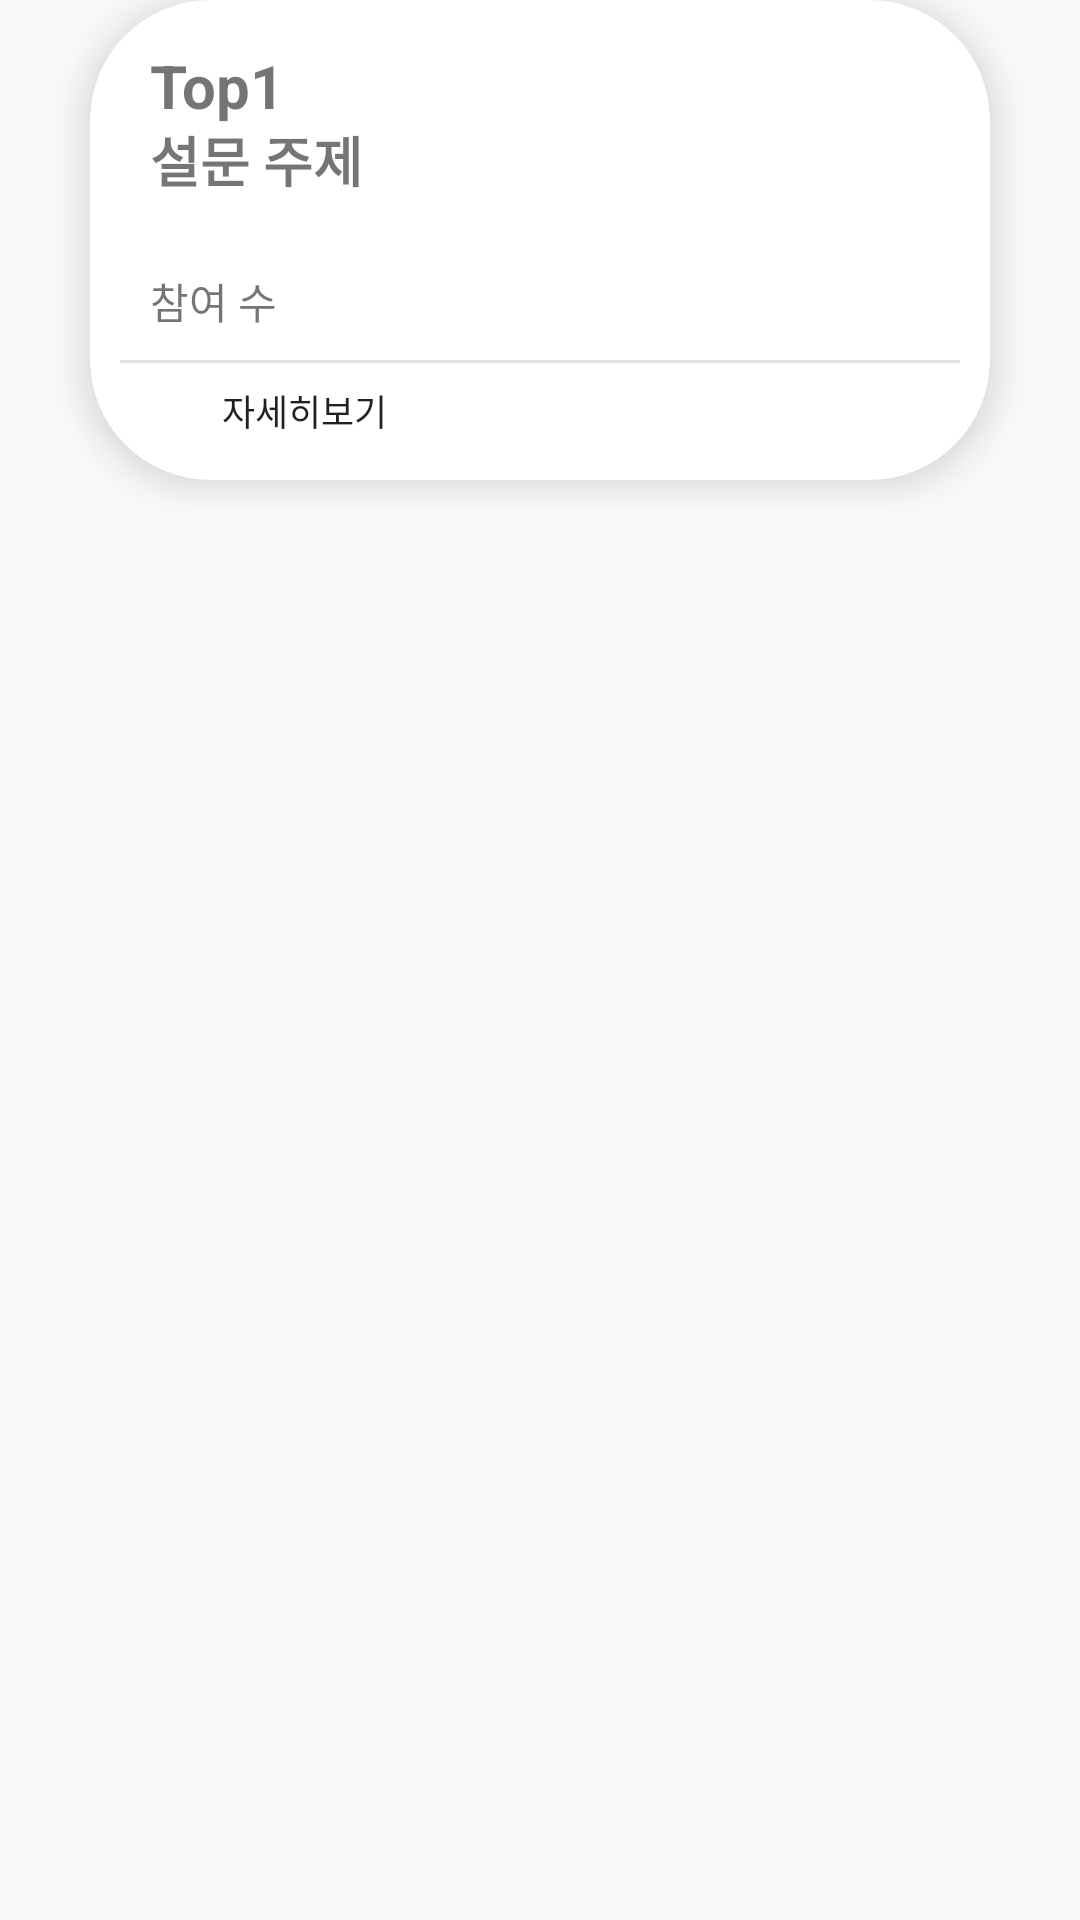

Android layout source for this screen:
<!-- AndroidManifest.xml: application theme Theme.Survit -->
<!-- res/layout/hot5_survey_layout_one.xml -->
<?xml version="1.0" encoding="utf-8"?>
<FrameLayout xmlns:android="http://schemas.android.com/apk/res/android"
    xmlns:app="http://schemas.android.com/apk/res-auto"
    xmlns:tools="http://schemas.android.com/tools"
    android:layout_width="match_parent"
    android:layout_height="170dp">

    <androidx.cardview.widget.CardView
        android:layout_width="match_parent"
        android:layout_height="160dp"
        android:layout_marginStart="30dp"
        android:layout_marginEnd="30dp"
        app:cardCornerRadius="40dp"
        app:cardElevation="8dp">

        <TextView
            android:id="@+id/Top1_title"
            android:layout_width="wrap_content"
            android:layout_height="wrap_content"
            android:layout_marginLeft="20dp"
            android:layout_marginTop="40dp"
            android:text="설문 주제"
            android:textSize="18sp"
            android:textStyle="bold" />

        <TextView
            android:id="@+id/Top1_participateCnt"
            android:layout_width="wrap_content"
            android:layout_height="wrap_content"
            android:layout_marginLeft="20dp"
            android:layout_marginTop="90dp"
            android:text="참여 수" />

        <TextView
            android:id="@+id/textView7"
            android:layout_width="wrap_content"
            android:layout_height="wrap_content"
            android:layout_marginLeft="20dp"
            android:layout_marginTop="15dp"
            android:text="Top1"
            android:textSize="20sp"
            android:textStyle="bold" />

        <View
            android:id="@+id/divider"
            android:layout_width="match_parent"
            android:layout_height="1dp"
            android:layout_marginLeft="10dp"
            android:layout_marginTop="120dp"
            android:layout_marginRight="10dp"
            android:background="?android:attr/listDivider" />

        <Button
            android:id="@+id/Top1_goDetailBtn"
            android:layout_width="103dp"
            android:layout_height="26dp"
            android:layout_gravity="bottom|left"
            android:layout_marginLeft="20dp"
            android:layout_marginBottom="10dp"
            android:background="@android:color/transparent"
            android:drawableRight="@drawable/go_right"
            android:shadowColor="#FFFFFF"
            android:text="자세히보기"
            android:textSize="12sp" />

    </androidx.cardview.widget.CardView>

</FrameLayout>
<!-- resources referenced by this layout -->
<resources>
  <style name="Theme.Survit" parent="Base.Theme.Survit" />
  <style name="Base.Theme.Survit" parent="Theme.AppCompat.DayNight.NoActionBar">
          
          
      </style>
</resources>
